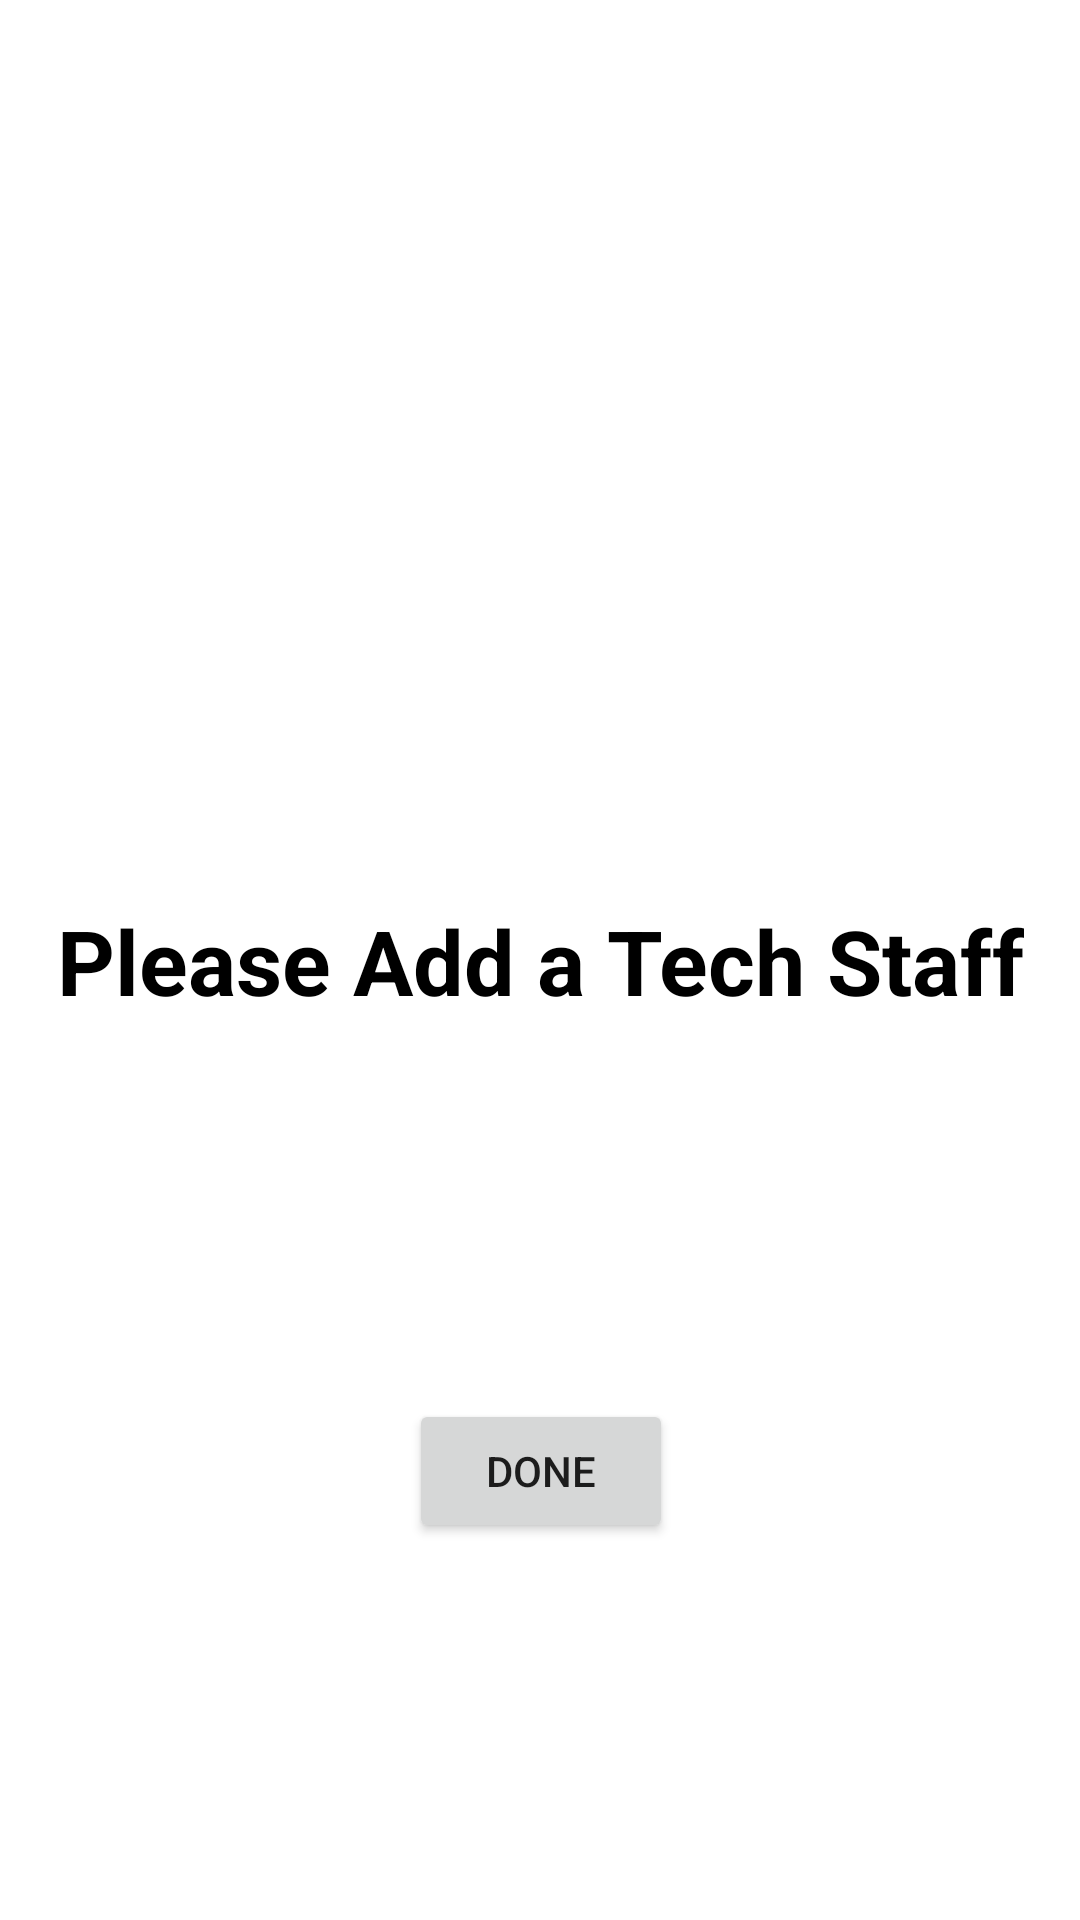

The Android layout XML behind this screen, and the referenced resources:
<!-- AndroidManifest.xml: application theme Theme.MyStudents -->
<!-- res/layout/caution_dialog.xml -->
<?xml version="1.0" encoding="utf-8"?>
<androidx.constraintlayout.widget.ConstraintLayout xmlns:android="http://schemas.android.com/apk/res/android"
    xmlns:app="http://schemas.android.com/apk/res-auto"
    android:layout_width="match_parent"
    android:layout_height="wrap_content">

    <TextView
        android:id="@+id/textView4"
        android:layout_width="wrap_content"
        android:layout_height="wrap_content"
        android:text="Please Add a Tech Staff"
        android:textColor="@color/black"
        android:textSize="30sp"
        android:textStyle="bold"
        android:layout_margin="20dp"
        android:textAlignment="center"
        app:layout_constraintBottom_toBottomOf="parent"
        app:layout_constraintEnd_toEndOf="parent"
        app:layout_constraintStart_toStartOf="parent"
        app:layout_constraintTop_toTopOf="parent" />

    <Button
        android:id="@+id/done"
        android:layout_width="wrap_content"
        android:layout_height="wrap_content"
        android:text="Done"
        android:layout_margin="20dp"
        app:layout_constraintBottom_toBottomOf="parent"
        app:layout_constraintEnd_toEndOf="@+id/textView4"
        app:layout_constraintStart_toStartOf="@+id/textView4"
        app:layout_constraintTop_toBottomOf="@+id/textView4" />
</androidx.constraintlayout.widget.ConstraintLayout>
<!-- resources referenced by this layout -->
<resources>
  <style name="Theme.MyStudents" parent="Theme.MaterialComponents.DayNight.DarkActionBar">
          
          <item name="colorPrimary">@color/purple_500</item>
          <item name="colorPrimaryVariant">@color/purple_700</item>
          <item name="colorOnPrimary">@color/white</item>
          
          <item name="colorSecondary">@color/teal_200</item>
          <item name="colorSecondaryVariant">@color/teal_700</item>
          <item name="colorOnSecondary">@color/black</item>
          
          <item name="android:statusBarColor" tools:targetApi="l">?attr/colorPrimaryVariant</item>
          
      </style>
  <!-- not gathered from this repository: default colours our renderer supplied (Android Studio template values) -->
  <color name="purple_500">#FF6200EE</color>
  <color name="purple_700">#FF3700B3</color>
  <color name="teal_200">#FF03DAC5</color>
  <color name="teal_700">#FF018786</color>
  <color name="black">#FF000000</color>
  <color name="white">#FFFFFFFF</color>
</resources>
